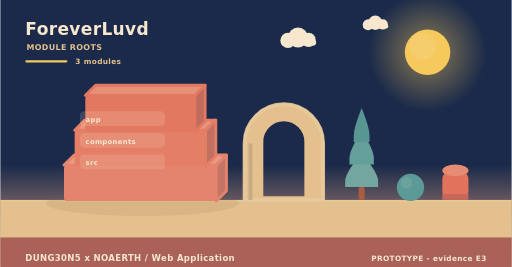
t = 0.00 s
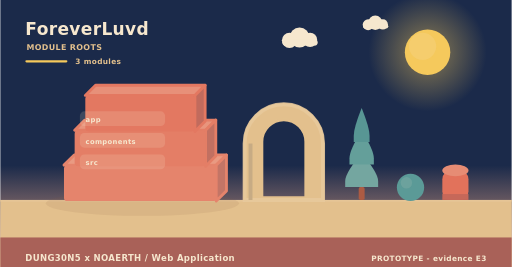
t = 2.00 s
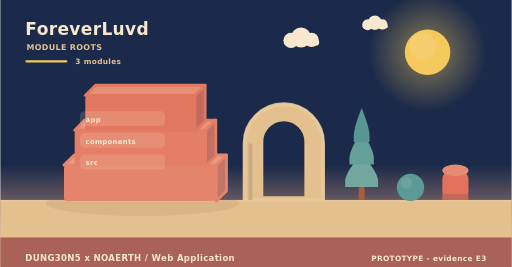
t = 4.00 s
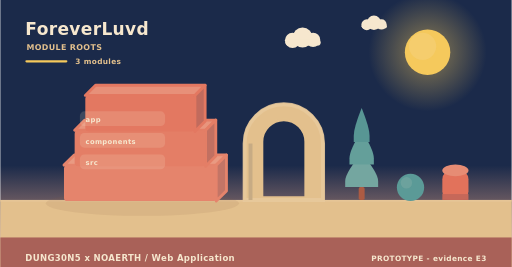
t = 6.00 s
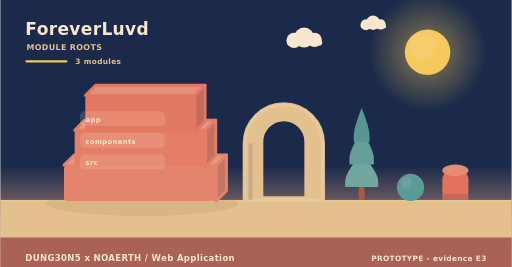
t = 8.00 s
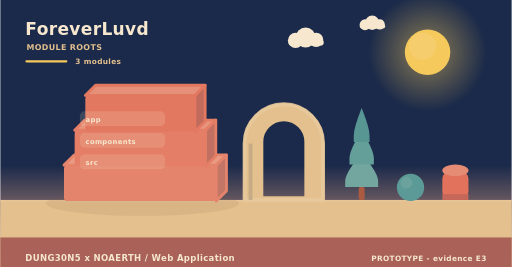
t = 10.00 s

The animated SVG that drew these frames (rendered in a browser with its animation timeline set to each time). Animation: 5 SMIL elements (animateTransform=5); frames cover the first 10.00 s, repeats indefinitely.

<svg xmlns="http://www.w3.org/2000/svg" width="900" height="470" viewBox="0 0 900 470" role="img" aria-label="ForeverLuvd - how it is built"><linearGradient id="skya" x1="0" y1="0" x2="0" y2="1"><stop offset="0" stop-color="#1b2a4a"/><stop offset="0.62" stop-color="#1b2a4a"/><stop offset="1" stop-color="#f3ad8a"/></linearGradient><rect width="900" height="470" fill="url(#skya)"/><radialGradient id="suna"><stop offset="0.35" stop-color="#f5c95c" stop-opacity="0.34"/><stop offset="1" stop-color="#f5c95c" stop-opacity="0"/></radialGradient><circle cx="752" cy="92" r="104" fill="url(#suna)"/><circle cx="752" cy="92" r="40" fill="#f5c95c"/><circle cx="743.2" cy="81.6" r="24" fill="#f5d27e" opacity="0.5"/><g><circle cx="524" cy="66" r="17.64" fill="#f6e7ce"/><circle cx="506.36" cy="71.04" r="13.44" fill="#f6e7ce"/><circle cx="542.48" cy="70.2" r="12.6" fill="#f6e7ce"/><rect x="493.76" y="69.36" width="62.16" height="10.92" rx="5.46" fill="#f6e7ce"/><animateTransform attributeName="transform" type="translate" values="0 0;24 0;0 0" dur="36s" begin="0s" repeatCount="indefinite"/></g><g><circle cx="660" cy="40" r="12.6" fill="#f6e7ce"/><circle cx="647.4" cy="43.6" r="9.6" fill="#f6e7ce"/><circle cx="673.2" cy="43" r="9" fill="#f6e7ce"/><rect x="638.4" y="42.4" width="44.4" height="7.8" rx="3.9" fill="#f6e7ce"/><animateTransform attributeName="transform" type="translate" values="0 0;-18 0;0 0" dur="46s" begin="3s" repeatCount="indefinite"/></g><rect x="0" y="352" width="900" height="118" fill="#e3c08d"/><rect x="0" y="352" width="900" height="3" fill="#e6c596"/><text x="44" y="62" font-family="Verdana,DejaVu Sans,sans-serif" font-size="30" font-weight="700" letter-spacing="0.6" fill="#f6e7ce" text-anchor="start">ForeverLuvd</text><text x="46" y="88" font-family="Verdana,DejaVu Sans,sans-serif" font-size="14" font-weight="700" letter-spacing="0.6" fill="#e3c08d" text-anchor="start">MODULE ROOTS</text><rect x="44" y="106" width="74" height="4" rx="2" fill="#f5c95c"/><text x="132" y="112" font-family="Verdana,DejaVu Sans,sans-serif" font-size="13" font-weight="700" letter-spacing="0.6" fill="#e3c08d" text-anchor="start">3 modules</text><ellipse cx="250" cy="358" rx="170" ry="22" fill="rgba(138,90,68,0.11)"/><path d="M112,290.67 L380,290.67 L398,272.67 L130,272.67 Z" fill="#e99a82" stroke="#e5846c" stroke-width="5" stroke-linejoin="round"/><path d="M380,290.67 L398,272.67 L398,336 L380,354 Z" fill="#c37566" stroke="#e5846c" stroke-width="5" stroke-linejoin="round"/><rect x="112" y="290.67" width="268" height="63.33" rx="6" fill="#e5846c"/><path d="M130.76,229.33 L361.24,229.33 L379.24,211.33 L148.76,211.33 Z" fill="#e8957d" stroke="#e47e66" stroke-width="5" stroke-linejoin="round"/><path d="M361.24,229.33 L379.24,211.33 L379.24,274.67 L361.24,292.67 Z" fill="#c27061" stroke="#e47e66" stroke-width="5" stroke-linejoin="round"/><rect x="130.76" y="229.33" width="230.48" height="63.33" rx="6" fill="#e47e66"/><path d="M149.52,168 L342.48,168 L360.48,150 L167.52,150 Z" fill="#e79079" stroke="#e37861" stroke-width="5" stroke-linejoin="round"/><path d="M342.48,168 L360.48,150 L360.48,213.33 L342.48,231.33 Z" fill="#c16b5d" stroke="#e37861" stroke-width="5" stroke-linejoin="round"/><rect x="149.52" y="168" width="192.96" height="63.33" rx="6" fill="#e37861"/><rect x="140" y="196" width="150" height="26" rx="8" fill="rgba(246,231,206,0.16)" opacity="0.94"/><g><text x="150" y="215" font-family="Verdana,DejaVu Sans,sans-serif" font-size="12" font-weight="700" letter-spacing="0.6" fill="#f6e7ce" text-anchor="start">app</text><animateTransform attributeName="transform" type="translate" values="0 10;0 0" dur="0.7s" begin="0.3s" fill="freeze"/></g><rect x="140" y="234" width="150" height="26" rx="8" fill="rgba(246,231,206,0.16)" opacity="0.94"/><g><text x="150" y="253" font-family="Verdana,DejaVu Sans,sans-serif" font-size="12" font-weight="700" letter-spacing="0.6" fill="#f6e7ce" text-anchor="start">components</text><animateTransform attributeName="transform" type="translate" values="0 10;0 0" dur="0.7s" begin="0.5s" fill="freeze"/></g><rect x="140" y="272" width="150" height="26" rx="8" fill="rgba(246,231,206,0.16)" opacity="0.94"/><g><text x="150" y="291" font-family="Verdana,DejaVu Sans,sans-serif" font-size="12" font-weight="700" letter-spacing="0.6" fill="#f6e7ce" text-anchor="start">src</text><animateTransform attributeName="transform" type="translate" values="0 10;0 0" dur="0.7s" begin="0.7s" fill="freeze"/></g><path d="M430,352 L430,252.64 A69,69 0 0 1 568,252.64 L568,352 Z M460.36,348 L460.36,249.55 A38.64,38.64 0 0 1 537.64,249.55 L537.64,348 Z" fill="#e3c08d" fill-rule="evenodd" stroke="#e3c08d" stroke-width="5" stroke-linejoin="round"/><path d="M430,352 L430,252.64 A69,69 0 0 1 568,252.64 L568,352 Z" fill="none" stroke="#e8c99d" stroke-width="7" stroke-linecap="round" opacity="0.85"/><rect x="436.9" y="252.64" width="6.9" height="99.36" fill="#c7ab84"/><rect x="630.78" y="329.28" width="10.44" height="22.72" rx="2.9" fill="#ac5b43"/><path d="M636,269.64 Q607,304.23 607,318.54 Q607,329.28 607,329.28 L665,329.28 Q665,329.28 665,318.54 Q665,304.23 636,269.64 Z" fill="#74a6a0"/><path d="M636,229.88 Q614.54,264.47 614.54,278.78 Q614.54,289.52 614.54,289.52 L657.46,289.52 Q657.46,289.52 657.46,278.78 Q657.46,264.47 636,229.88 Z" fill="#649f9a"/><path d="M636,190.12 Q622.08,224.71 622.08,239.02 Q622.08,249.76 622.08,249.76 L649.92,249.76 Q649.92,249.76 649.92,239.02 Q649.92,224.71 636,190.12 Z" fill="#589694"/><circle cx="722" cy="330" r="24" fill="#5b9a97"/><circle cx="714.8" cy="321.84" r="10.08" fill="#7aa9a2" opacity="0.55"/><rect x="778" y="300" width="46" height="52" rx="15.33" fill="#e2725b"/><ellipse cx="801" cy="300" rx="23" ry="10.4" fill="#e68c74"/><rect x="778" y="341.6" width="46" height="10.4" fill="#c66859"/><rect x="0" y="418" width="900" height="52" rx="0" fill="#a65c56" opacity="0.94"/><text x="44" y="460" font-family="Verdana,DejaVu Sans,sans-serif" font-size="15" font-weight="700" letter-spacing="0.6" fill="#f6e7ce" text-anchor="start">DUNG30N5 x NOAERTH  /  Web Application</text><text x="856" y="460" font-family="Verdana,DejaVu Sans,sans-serif" font-size="13" font-weight="700" letter-spacing="0.6" fill="#f6e7ce" text-anchor="end">PROTOTYPE  -  evidence E3</text></svg>
